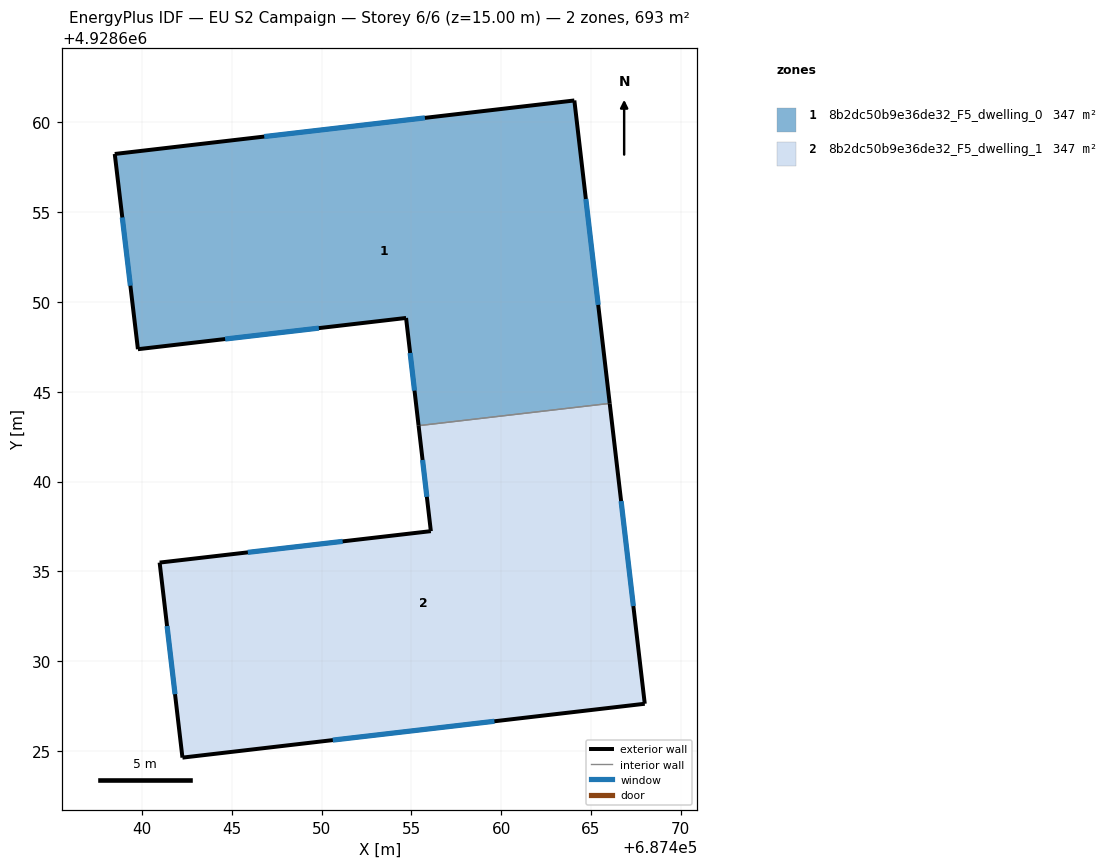
=== STOREY PLAN SPEC (per zone: floor XY polygon, exterior-wall plan segments, windows/doors) ===
zone 1: 8b2dc50b9e36de32_F5_dwelling_0  (346.5 m²)
  floor: (687466.05, 4928644.35) (687464.08, 4928661.22) (687438.49, 4928658.24) (687439.78, 4928647.37) (687454.71, 4928649.11) (687455.40, 4928643.11)
  exterior wall: (687455.40, 4928643.11) – (687454.71, 4928649.11)  [6.0 m]
    window: (687455.18, 4928645.06) – (687454.93, 4928647.16)  [2.2 m²]
  exterior wall: (687454.71, 4928649.11) – (687439.78, 4928647.37)  [15.0 m]
    window: (687449.85, 4928648.54) – (687444.63, 4928647.93)  [5.5 m²]
  exterior wall: (687439.78, 4928647.37) – (687438.49, 4928658.24)  [10.9 m]
    window: (687439.36, 4928650.90) – (687438.91, 4928654.70)  [4.0 m²]
  exterior wall: (687438.49, 4928658.24) – (687464.08, 4928661.22)  [25.8 m]
    window: (687446.81, 4928659.21) – (687455.76, 4928660.25)  [9.4 m²]
  exterior wall: (687464.08, 4928661.22) – (687466.05, 4928644.35)  [17.0 m]
    window: (687464.72, 4928655.73) – (687465.40, 4928649.84)  [6.2 m²]
  interior walls: 1
zone 2: 8b2dc50b9e36de32_F5_dwelling_1  (346.5 m²)
  floor: (687468.00, 4928627.63) (687466.05, 4928644.35) (687455.40, 4928643.11) (687456.09, 4928637.24) (687440.99, 4928635.49) (687442.26, 4928624.63)
  exterior wall: (687440.99, 4928635.49) – (687456.09, 4928637.24)  [15.2 m]
    window: (687445.90, 4928636.06) – (687451.18, 4928636.67)  [5.6 m²]
  exterior wall: (687456.09, 4928637.24) – (687455.40, 4928643.11)  [5.9 m]
    window: (687455.86, 4928639.15) – (687455.63, 4928641.20)  [2.2 m²]
  exterior wall: (687466.05, 4928644.35) – (687468.00, 4928627.63)  [16.8 m]
    window: (687466.68, 4928638.91) – (687467.36, 4928633.07)  [6.2 m²]
  exterior wall: (687468.00, 4928627.63) – (687442.26, 4928624.63)  [25.9 m]
    window: (687459.63, 4928626.65) – (687450.63, 4928625.61)  [9.5 m²]
  exterior wall: (687442.26, 4928624.63) – (687440.99, 4928635.49)  [10.9 m]
    window: (687441.84, 4928628.16) – (687441.40, 4928631.96)  [4.0 m²]
  interior walls: 1

=== DERIVED (storey summary) ===
Building: EU S2 Campaign
Storey: 6 of 6  (floor level z = 15.00 m)
Storey gross floor area: 693.0 m²
Zones on this storey: 2
  - 8b2dc50b9e36de32_F5_dwelling_0: floor 346.5 m²; exterior wall 74.8 m (224.3 m²); 5 window(s) 27.4 m²; WWR 12.2%
  - 8b2dc50b9e36de32_F5_dwelling_1: floor 346.5 m²; exterior wall 74.8 m (224.4 m²); 5 window(s) 27.4 m²; WWR 12.2%
Zone adjacency (shared interzone walls):
  - 8b2dc50b9e36de32_F5_dwelling_0 ↔ 8b2dc50b9e36de32_F5_dwelling_1